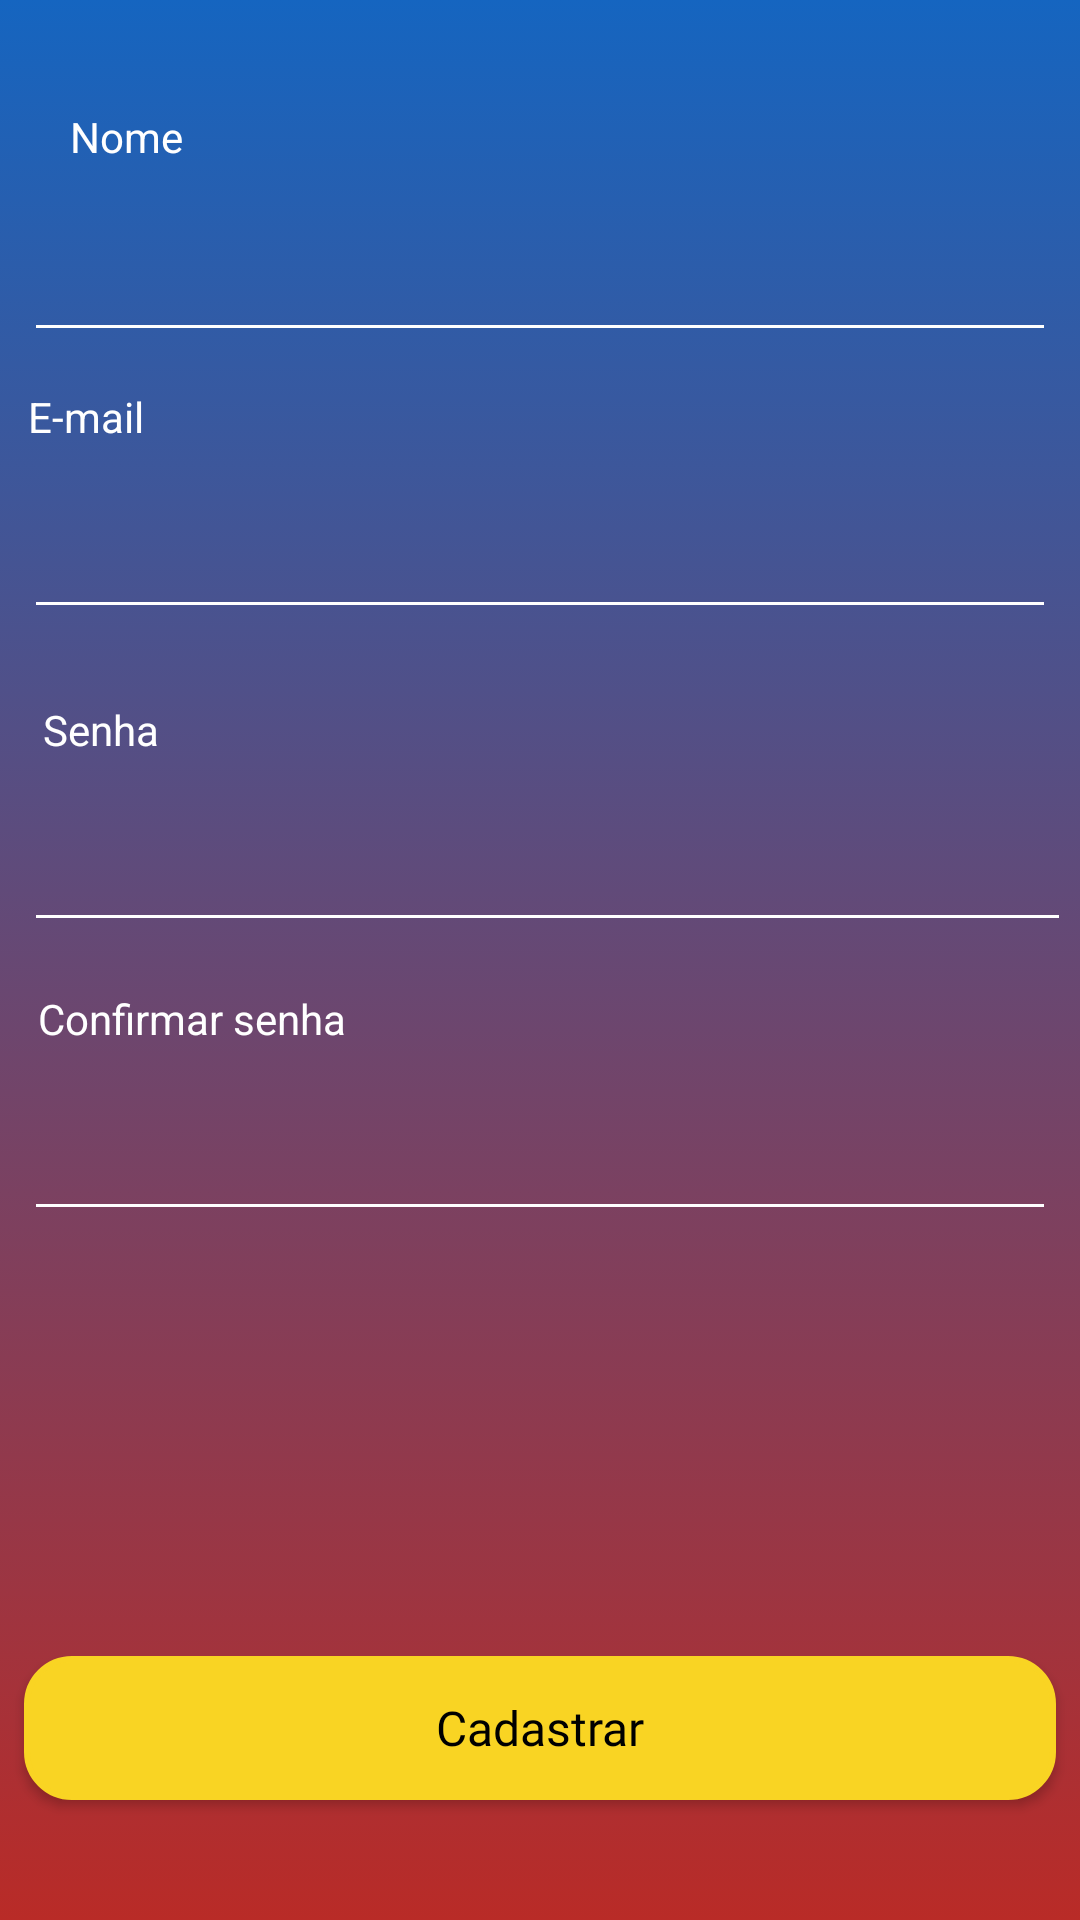

Produce the Android XML layout that renders to this screen, including the resource entries it uses.
<!-- AndroidManifest.xml: application theme AppTheme -->
<!-- res/layout/act_cadastro.xml -->
<?xml version="1.0" encoding="utf-8"?>
<android.support.constraint.ConstraintLayout xmlns:android="http://schemas.android.com/apk/res/android"
    xmlns:app="http://schemas.android.com/apk/res-auto"
    xmlns:tools="http://schemas.android.com/tools"
    android:layout_width="match_parent"
    android:layout_height="match_parent"
    android:background="@drawable/gradient_background"
    tools:context=".ActMenu">

    <TextView
        android:id="@+id/tvNomeCadastro"
        android:layout_width="wrap_content"
        android:layout_height="20dp"
        android:layout_marginStart="8dp"
        android:layout_marginLeft="8dp"
        android:layout_marginTop="36dp"
        android:layout_marginEnd="284dp"
        android:layout_marginRight="284dp"
        android:text="@string/tvNomeCadastro"
        android:textColor="#ffffff"
        app:layout_constraintEnd_toEndOf="parent"
        app:layout_constraintStart_toStartOf="parent"
        app:layout_constraintTop_toTopOf="parent"
        app:layout_constraintVertical_chainStyle="spread_inside" />

    <EditText
        android:id="@+id/editTXTNome"
        android:layout_width="0dp"
        android:layout_height="wrap_content"
        android:layout_marginStart="8dp"
        android:layout_marginLeft="8dp"
        android:layout_marginTop="20dp"
        android:layout_marginEnd="8dp"
        android:layout_marginRight="8dp"
        android:autofillHints=""
        android:backgroundTint="#ffffff"
        android:ems="10"
        android:inputType="textPersonName"
        android:textColor="#ffffff"
        app:layout_constraintEnd_toEndOf="parent"
        app:layout_constraintStart_toStartOf="parent"
        app:layout_constraintTop_toBottomOf="@+id/tvNomeCadastro" />

    <TextView
        android:id="@+id/textView3"
        android:layout_width="wrap_content"
        android:layout_height="wrap_content"
        android:layout_marginStart="8dp"
        android:layout_marginLeft="8dp"
        android:layout_marginTop="12dp"
        android:layout_marginEnd="312dp"
        android:layout_marginRight="312dp"
        android:text="@string/tvEmailCadastro"
        android:textColor="#ffffff"
        app:layout_constraintEnd_toEndOf="parent"
        app:layout_constraintHorizontal_bias="1.0"
        app:layout_constraintStart_toStartOf="parent"
        app:layout_constraintTop_toBottomOf="@+id/editTXTNome" />

    <EditText
        android:id="@+id/edittxtEmail"
        android:layout_width="0dp"
        android:layout_height="wrap_content"
        android:layout_marginStart="8dp"
        android:layout_marginLeft="8dp"
        android:layout_marginTop="20dp"
        android:layout_marginEnd="8dp"
        android:layout_marginRight="8dp"
        android:autofillHints=""
        android:backgroundTint="#ffffff"
        android:ems="10"
        android:inputType="textEmailAddress"
        app:layout_constraintEnd_toEndOf="parent"
        app:layout_constraintStart_toStartOf="parent"
        app:layout_constraintTop_toBottomOf="@+id/textView3" />

    <TextView
        android:id="@+id/tvSenhaCadastro"
        android:layout_width="wrap_content"
        android:layout_height="wrap_content"
        android:layout_marginStart="8dp"
        android:layout_marginLeft="8dp"
        android:layout_marginTop="24dp"
        android:layout_marginEnd="304dp"
        android:layout_marginRight="304dp"
        android:text="@string/tvSenhaCadastro"
        android:textColor="#ffffff"
        app:layout_constraintEnd_toEndOf="parent"
        app:layout_constraintHorizontal_bias="0.666"
        app:layout_constraintStart_toStartOf="parent"
        app:layout_constraintTop_toBottomOf="@+id/edittxtEmail" />

    <EditText
        android:id="@+id/editTextSenhaCadastro"
        android:layout_width="0dp"
        android:layout_height="wrap_content"
        android:layout_marginStart="8dp"
        android:layout_marginLeft="8dp"
        android:layout_marginTop="20dp"
        android:layout_marginEnd="3dp"
        android:layout_marginRight="3dp"
        android:ems="10"
        android:backgroundTint="#ffffff"
        android:inputType="textPassword"
        android:textColor="@color/common_google_signin_btn_text_dark_default"
        app:layout_constraintEnd_toEndOf="parent"
        app:layout_constraintStart_toStartOf="parent"
        app:layout_constraintTop_toBottomOf="@+id/tvSenhaCadastro" />

    <TextView
        android:id="@+id/tvConfirmarSenhaCad"
        android:layout_width="wrap_content"
        android:layout_height="wrap_content"
        android:layout_marginStart="8dp"
        android:layout_marginLeft="8dp"
        android:layout_marginTop="16dp"
        android:layout_marginEnd="240dp"
        android:layout_marginRight="240dp"
        android:text="@string/tvConfirmarSenhaCad"
        android:textColor="#ffffff"
        app:layout_constraintEnd_toEndOf="parent"
        app:layout_constraintStart_toStartOf="parent"
        app:layout_constraintTop_toBottomOf="@+id/editTextSenhaCadastro" />

    <EditText
        android:id="@+id/editTextConfSenha"
        android:layout_width="0dp"
        android:layout_height="wrap_content"
        android:layout_marginStart="8dp"
        android:layout_marginLeft="8dp"
        android:layout_marginTop="20dp"
        android:layout_marginEnd="8dp"
        android:layout_marginRight="8dp"
        android:backgroundTint="#ffffff"
        android:ems="10"
        android:inputType="textPassword"
        app:layout_constraintEnd_toEndOf="parent"
        app:layout_constraintStart_toStartOf="parent"
        app:layout_constraintTop_toBottomOf="@+id/tvConfirmarSenhaCad" />

    <Button
        android:id="@+id/buttonCadastrarX"
        android:layout_width="0dp"
        android:layout_height="wrap_content"
        android:layout_marginStart="8dp"
        android:layout_marginLeft="8dp"
        android:layout_marginTop="20dp"
        android:layout_marginEnd="8dp"
        android:layout_marginRight="8dp"
        android:layout_marginBottom="40dp"
        android:background="@drawable/rounded_button"
        android:fontFamily="@font/sarabunbold"
        android:text="@string/btnCadastrar"
        android:textAllCaps="false"
        android:textColor="#000000"
        android:backgroundTint="#f9d423"
        android:textSize="16sp"
        android:textStyle="normal"
        app:layout_constraintBottom_toBottomOf="parent"
        app:layout_constraintEnd_toEndOf="parent"
        app:layout_constraintHorizontal_bias="0.0"
        app:layout_constraintStart_toStartOf="parent"
        app:layout_constraintTop_toBottomOf="@+id/editTextConfSenha"
        app:layout_constraintVertical_bias="1.0" />

</android.support.constraint.ConstraintLayout>
<!-- resources referenced by this layout -->
<resources>
  <!-- drawable gradient_background (drawable) -->
  <?xml version="1.0" encoding="utf-8"?>
  <selector xmlns:android="http://schemas.android.com/apk/res/android">
  
      <item>
          <shape>
              <gradient
                  android:angle="90"
                  android:startColor="#b92b27"
                  android:endColor="#1565C0"
                  android:type="linear"/>
          </shape>
  
      </item>
  
  </selector>
  <!-- drawable rounded_button (drawable) -->
  <?xml version="1.0" encoding="utf-8"?>
  <selector xmlns:android="http://schemas.android.com/apk/res/android">
      <item>
          <shape android:shape="rectangle">
              <solid android:color="#deffff"/>
              <stroke android:color="#dcfff7" android:width="2dp" />
              
              <corners android:radius="15dp" />
          </shape>
      </item>
  </selector>
  <string name="btnCadastrar">Cadastrar</string>
  <string name="tvConfirmarSenhaCad">Confirmar senha</string>
  <string name="tvEmailCadastro">E-mail</string>
  <string name="tvNomeCadastro">Nome</string>
  <string name="tvSenhaCadastro">Senha</string>
  <style name="AppTheme" parent="Theme.AppCompat.Light.NoActionBar">
          
          <item name="colorPrimary">@color/colorPrimary</item>
          <item name="colorPrimaryDark">@color/colorPrimaryDark</item>
          <item name="colorAccent">@color/colorAccent</item>
      </style>
  <!-- not gathered from this repository: default colours our renderer supplied (Android Studio template values) -->
  <color name="colorPrimary">#FF6200EE</color>
  <color name="colorPrimaryDark">#FF3700B3</color>
  <color name="colorAccent">#FF03DAC5</color>
</resources>
